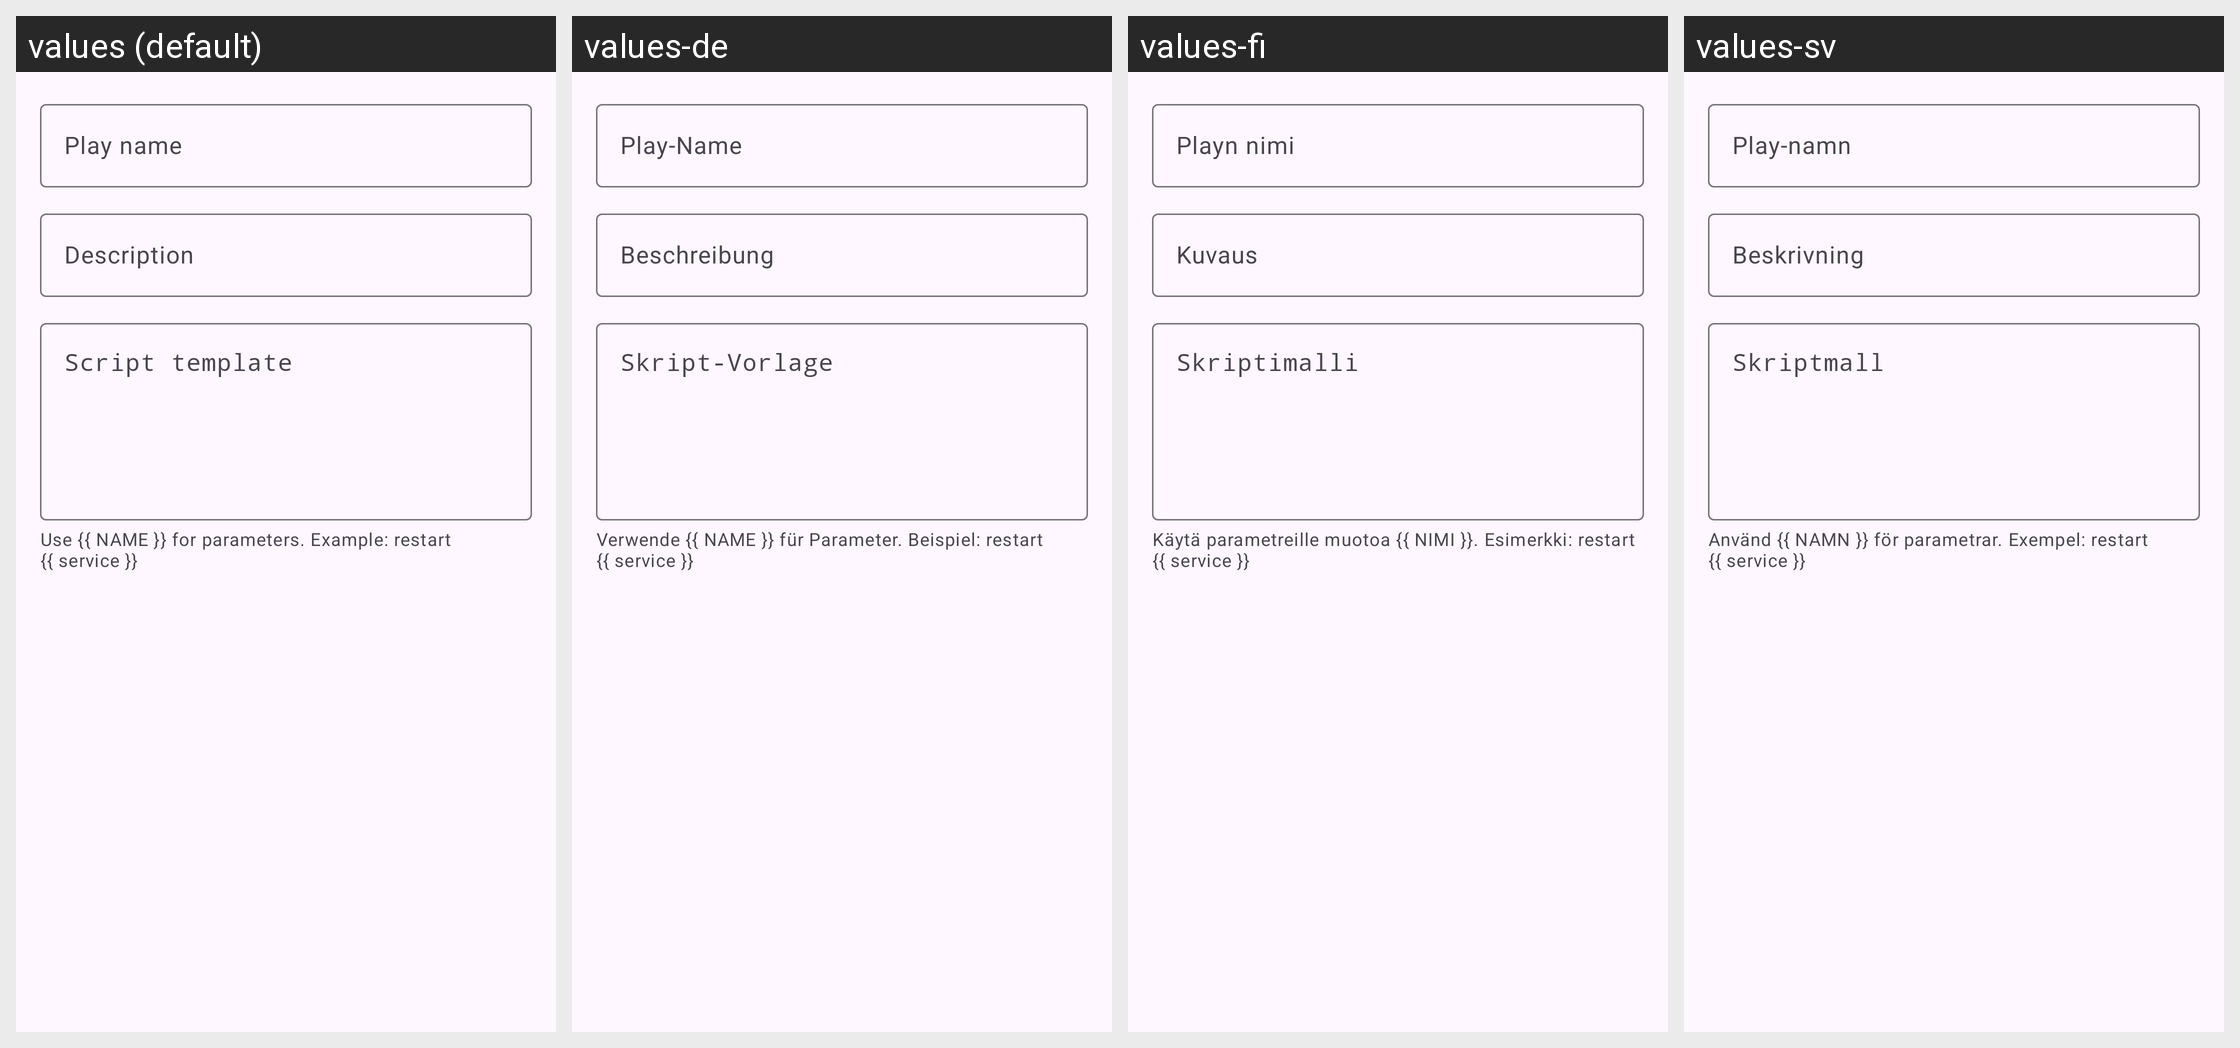

Locale-by-locale string values for the Android screen shown in this grid:
Android screen res/layout/dialog_edit_play.xml rendered under 4 locales, left to right: values (default), values-de, values-fi, values-sv. Device: Nexus 5 (rendered at 1080×1920; each locale shown at half size, 540×960, under a caption strip naming it); theme Theme.Sushi.
Other locales in the repository, not shown: values-es.
Strings drawn on this screen, with the default value and each locale's value (text and hints the layout hard-codes, and strings that could not be matched under every locale, appear in the picture but are not listed):

play_name_hint
  values: Play name
  values-de: Play-Name
  values-fi: Playn nimi
  values-sv: Play-namn

play_description_hint
  values: Description
  values-de: Beschreibung
  values-fi: Kuvaus
  values-sv: Beskrivning

play_script_hint
  values: Script template
  values-de: Skript-Vorlage
  values-fi: Skriptimalli
  values-sv: Skriptmall

play_script_hint_params
  values: Use {{ NAME }} for parameters. Example: restart {{ service }}
  values-de: Verwende {{ NAME }} für Parameter. Beispiel: restart {{ service }}
  values-fi: Käytä parametreille muotoa {{ NIMI }}. Esimerkki: restart {{ service }}
  values-sv: Använd {{ NAMN }} för parametrar. Exempel: restart {{ service }}
